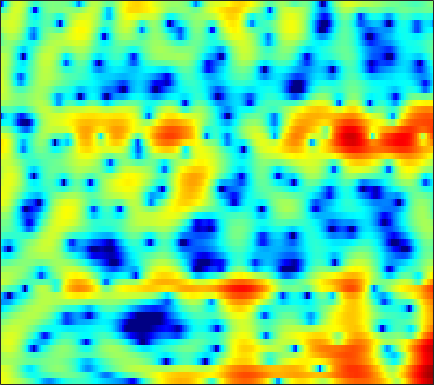

Source data for this figure (header and first rows):
4.9367, 4.7646, 4.4916, 4.1732, 3.8989, 3.4889, 3.0284, 2.6479, 2.0908, 1.4751, 0.79998, 0.2542, -0.54202, -1.4153, -2.1323, -3.1774, -4.3506, -5.3188, -6.7375, -8.2579, -9.7659, -10.706, -11.309, -10.934
4.751, 4.573, 4.226, 3.757, 3.324, 2.635, 1.824, 1.138, 0.1229, -0.9769, -2.114, -2.943, -3.923, -4.639, -4.944, -5.041, -4.854, -4.596, -4.175, -3.724, -3.284, -2.962, -2.554, -2.168
3.882, 3.783, 3.526, 3.115, 2.705, 2.014, 1.145, 0.3692, -0.8392, -2.25, -3.81, -4.996, -6.345, -6.985, -6.828, -5.968, -4.804, -3.927, -2.873, -1.966, -1.214, -0.7479, -0.2462, 0.133
1.324, 1.502, 1.621, 1.613, 1.529, 1.327, 1.028, 0.753, 0.3429, -0.09088, -0.5099, -0.7927, -1.106, -1.323, -1.415, -1.444, -1.375, -1.272, -1.087, -0.8658, -0.6276, -0.4567, -0.252, -0.09029
1.303, 1.685, 2.022, 2.172, 2.169, 2.021, 1.719, 1.396, 0.8602, 0.216, -0.5036, -1.065, -1.8, -2.448, -2.827, -3.127, -3.166, -3.03, -2.681, -2.207, -1.683, -1.294, -0.8073, -0.3846
2.989, 3.384, 3.72, 3.836, 3.773, 3.485, 2.954, 2.387, 1.385, 0.05186, -1.684, -3.321, -6.137, -10.11, -14.43, -20.27, -14.87, -11.28, -8.139, -6.006, -4.422, -3.468, -2.402, -1.525
3.288, 3.75, 4.171, 4.37, 4.366, 4.154, 3.703, 3.208, 2.326, 1.179, -0.2166, -1.423, -3.19, -4.998, -6.243, -7.559, -8.428, -8.864, -9.279, -9.463, -9.185, -8.572, -7.294, -5.804
2.631, 3.146, 3.656, 3.972, 4.088, 4.079, 3.883, 3.615, 3.103, 2.424, 1.589, 0.8581, -0.2348, -1.479, -2.511, -4.057, -5.871, -7.491, -10.19, -13.66, -16.51, -15.55, -12.1, -9.178
1.4, 1.863, 2.372, 2.757, 2.965, 3.132, 3.171, 3.118, 2.938, 2.638, 2.22, 1.837, 1.231, 0.5232, -0.06705, -0.9219, -1.829, -2.519, -3.412, -4.19, -4.781, -5.078, -5.309, -5.412
-0.2637, 0.1903, 0.7421, 1.225, 1.54, 1.893, 2.162, 2.309, 2.429, 2.459, 2.393, 2.29, 2.083, 1.801, 1.542, 1.133, 0.6646, 0.2789, -0.2733, -0.873, -1.517, -2.039, -2.805, -3.697
-2.991, -2.429, -1.697, -1.003, -0.5194, 0.066, 0.5949, 0.9526, 1.371, 1.716, 1.989, 2.145, 2.283, 2.341, 2.332, 2.249, 2.08, 1.899, 1.576, 1.152, 0.6145, 0.127, -0.6464, -1.597
-7.448, -6.58, -5.569, -4.651, -3.997, -3.16, -2.336, -1.741, -0.9862, -0.2829, 0.3577, 0.7927, 1.288, 1.7, 1.951, 2.208, 2.371, 2.427, 2.415, 2.295, 2.07, 1.827, 1.415, 0.9039
-10.91, -10.57, -10.42, -10.29, -9.848, -8.736, -7.272, -6.16, -4.791, -3.598, -2.561, -1.863, -0.9994, -0.1964, 0.3541, 1.007, 1.551, 1.881, 2.198, 2.4, 2.485, 2.478, 2.393, 2.247
-8.397, -9.996, -13.57, -21.16, -25.4, -15.38, -10.87, -8.991, -7.488, -6.659, -6.1, -5.569, -4.48, -3.057, -1.912, -0.5233, 0.6143, 1.283, 1.931, 2.31, 2.464, 2.46, 2.343, 2.166
0.4259, -0.2742, -1.241, -2.08, -2.545, -2.89, -3.182, -3.63, -4.881, -7.401, -12.85, -25.54, -13.26, -6.269, -3.374, -0.8345, 0.7957, 1.62, 2.301, 2.572, 2.429, 2.057, 1.129, -0.4195
3.103, 2.887, 2.545, 2.157, 1.826, 1.306, 0.6714, 0.1155, -0.7722, -1.75, -2.588, -3.014, -3.119, -2.798, -2.478, -2.172, -2.026, -2.031, -2.062, -2.016, -1.919, -1.935, -2.217, -2.906
2.212, 2.302, 2.325, 2.248, 2.14, 1.916, 1.608, 1.329, 0.8956, 0.3867, -0.1868, -0.6575, -1.356, -2.249, -3.105, -4.661, -6.975, -9.477, -13.9, -14.36, -9.836, -7.149, -4.661, -2.926
0.4037, 0.6765, 0.9405, 1.109, 1.186, 1.243, 1.239, 1.188, 1.071, 0.8627, 0.5463, 0.2376, -0.3197, -1.082, -1.812, -3.022, -4.498, -5.671, -6.902, -6.92, -5.663, -4.402, -2.739, -1.35
-2.319, -2.1, -1.843, -1.581, -1.371, -1.052, -0.7045, -0.4498, -0.137, 0.1219, 0.2982, 0.3579, 0.3437, 0.2333, 0.09058, -0.1561, -0.4037, -0.5535, -0.6512, -0.585, -0.3432, -0.08392, 0.3078, 0.703
-5.591, -5.918, -6.315, -6.391, -6.107, -5.297, -4.194, -3.309, -2.217, -1.262, -0.4719, 0.00912, 0.5323, 0.9378, 1.173, 1.42, 1.604, 1.717, 1.849, 1.955, 2.038, 2.08, 2.074, 1.988
-8.351, -10.19, -14.22, -21.71, -20.52, -12.88, -8.543, -6.319, -4.122, -2.502, -1.266, -0.5098, 0.322, 0.9916, 1.422, 1.913, 2.324, 2.584, 2.864, 3.065, 3.165, 3.165, 3.053, 2.768
-6.076, -6.969, -8.226, -8.989, -8.855, -7.792, -6.282, -5.17, -3.893, -2.829, -1.964, -1.397, -0.7144, -0.08203, 0.3858, 0.9998, 1.599, 2.026, 2.537, 2.963, 3.266, 3.391, 3.413, 3.233
-2.82, -2.997, -3.239, -3.451, -3.545, -3.601, -3.599, -3.596, -3.635, -3.735, -3.85, -3.904, -3.835, -3.472, -2.997, -2.115, -1.083, -0.2746, 0.7554, 1.665, 2.421, 2.866, 3.276, 3.479
-1.251, -1.217, -1.316, -1.583, -1.892, -2.433, -3.166, -3.862, -4.991, -6.45, -8.286, -9.938, -12.22, -13.1, -11.84, -8.95, -6.139, -4.34, -2.303, -0.6115, 0.7661, 1.629, 2.56, 3.244
-0.6105, -0.4613, -0.5504, -0.9302, -1.421, -2.321, -3.531, -4.641, -6.4, -8.539, -11.12, -13.37, -16.81, -18.52, -16.73, -12.95, -9.614, -7.503, -5.088, -3.022, -1.249, -0.08702, 1.265, 2.382
0.7442, 0.8335, 0.6134, 0.03765, -0.633, -1.864, -3.445, -4.889, -7.138, -9.614, -12.08, -13.64, -14.85, -14.78, -14.1, -12.65, -10.86, -9.425, -7.405, -5.388, -3.401, -1.985, -0.2697, 1.244
2.968, 2.847, 2.424, 1.647, 0.8413, -0.5852, -2.465, -4.231, -7.189, -11.11, -17.01, -24.91, -29.09, -19.99, -17.43, -15.8, -14.96, -14.26, -12.49, -9.688, -6.697, -4.594, -2.147, -0.1211
4.611, 4.403, 3.926, 3.198, 2.461, 1.227, -0.3402, -1.716, -3.869, -6.276, -8.752, -10.41, -11.95, -12.92, -13.57, -15.03, -18.11, -22.55, -22.15, -14.05, -8.979, -6.292, -3.507, -1.365
4.947, 4.836, 4.52, 4.021, 3.501, 2.631, 1.563, 0.6529, -0.6854, -2.103, -3.524, -4.543, -5.778, -6.881, -7.604, -8.412, -8.945, -9.022, -8.531, -7.347, -5.837, -4.649, -3.234, -2.054
4.441, 4.557, 4.545, 4.335, 4.051, 3.498, 2.763, 2.096, 1.108, 0.001058, -1.154, -2.016, -3.112, -4.052, -4.637, -5.16, -5.38, -5.319, -5.013, -4.512, -3.896, -3.466, -2.962, -2.67
3.604, 4.086, 4.503, 4.634, 4.564, 4.241, 3.677, 3.098, 2.126, 0.949, -0.4093, -1.546, -3.124, -4.684, -5.63, -6.326, -6.231, -5.763, -4.864, -3.967, -3.218, -2.825, -2.556, -2.65
2.532, 3.435, 4.215, 4.601, 4.65, 4.438, 3.927, 3.355, 2.329, 1, -0.7215, -2.328, -5.113, -9.074, -13.64, -21.92, -13.83, -9.765, -6.488, -4.363, -3.002, -2.28, -1.766, -1.651
2.199, 2.924, 3.52, 3.776, 3.748, 3.477, 2.945, 2.397, 1.464, 0.3113, -1.082, -2.263, -4.079, -5.969, -7.267, -8.125, -7.513, -6.497, -4.995, -3.661, -2.62, -2.033, -1.474, -1.149
3.132, 3.305, 3.361, 3.188, 2.924, 2.403, 1.706, 1.099, 0.1958, -0.7458, -1.646, -2.271, -2.971, -3.52, -3.745, -3.851, -3.668, -3.425, -2.939, -2.483, -2.04, -1.804, -1.498, -1.262
4.76, 4.542, 4.118, 3.494, 2.899, 1.897, 0.7162, -0.2812, -1.612, -2.81, -3.629, -3.929, -3.885, -3.553, -3.202, -2.697, -2.268, -1.963, -1.689, -1.524, -1.511, -1.54, -1.702, -1.869
6.456, 6.078, 5.367, 4.407, 3.476, 1.931, -0.03757, -1.914, -4.98, -8.918, -12.1, -11.03, -7.796, -5.081, -3.632, -2.191, -1.222, -0.7362, -0.4559, -0.4933, -0.9497, -1.514, -2.677, -4.123
6.634, 6.285, 5.572, 4.574, 3.624, 2.086, 0.1103, -1.616, -4.435, -7.464, -9.418, -8.952, -6.78, -4.489, -3.108, -1.588, -0.4061, 0.1567, 0.5918, 0.4857, -0.1657, -1.181, -3.33, -7.135
4.576, 4.342, 3.818, 3.039, 2.27, 0.9863, -0.5152, -1.68, -3.242, -4.526, -5.363, -5.56, -5.25, -4.405, -3.48, -2.03, -0.7058, 0.1407, 0.9965, 1.442, 1.471, 1.164, 0.443, -0.5701
0.09702, 0.02576, -0.2647, -0.8881, -1.597, -2.854, -4.407, -5.768, -7.77, -9.779, -11.55, -12.61, -13.04, -11.52, -9.197, -6.195, -3.546, -1.884, -0.1399, 1.161, 2.013, 2.453, 2.75, 2.874
-6.578, -6.021, -5.447, -5.439, -5.897, -7.165, -9.378, -11.79, -16.28, -20.8, -22.26, -22.43, -25.27, -20.67, -14.9, -9.365, -5.563, -3.406, -1.13, 0.5247, 1.699, 2.38, 3.012, 3.451
-15.17, -10.38, -7.396, -6.186, -6.012, -6.758, -8.388, -10.28, -13.38, -16.18, -15.71, -14.09, -11.77, -9.376, -7.388, -4.937, -2.783, -1.328, 0.2217, 1.424, 2.308, 2.753, 3.17, 3.391
-3.08, -2.838, -2.392, -2.111, -2.108, -2.39, -2.905, -3.4, -4.025, -4.379, -4.325, -3.981, -3.203, -2.221, -1.373, -0.2759, 0.7687, 1.457, 2.166, 2.639, 2.845, 2.808, 2.53, 2.024
1.765, 1.508, 1.217, 0.9409, 0.709, 0.4127, 0.08369, -0.1309, -0.351, -0.442, -0.3793, -0.2185, 0.1354, 0.6033, 0.9663, 1.461, 1.897, 2.116, 2.268, 2.157, 1.722, 1.167, -0.008393, -1.766
3.212, 2.847, 2.34, 1.812, 1.417, 0.8902, 0.4075, 0.1065, -0.1815, -0.3127, -0.2581, -0.1126, 0.1938, 0.5819, 0.8791, 1.252, 1.521, 1.629, 1.606, 1.337, 0.7653, 0.1029, -1.158, -2.946
3.753, 3.281, 2.553, 1.715, 1.024, 0.0288, -0.9571, -1.643, -2.346, -2.649, -2.488, -2.108, -1.401, -0.616, -0.03842, 0.6259, 1.13, 1.397, 1.558, 1.504, 1.222, 0.8467, 0.1628, -0.7027
3.853, 3.283, 2.329, 1.12, 0.009103, -1.768, -3.996, -6.004, -8.904, -10.5, -8.961, -6.947, -4.492, -2.532, -1.349, -0.1038, 0.8336, 1.352, 1.825, 2.063, 2.088, 1.978, 1.682, 1.251
3.475, 2.92, 1.94, 0.65, -0.5407, -2.509, -5.044, -7.432, -11.32, -13.96, -11.38, -8.652, -5.681, -3.438, -2.09, -0.6356, 0.5017, 1.162, 1.825, 2.244, 2.438, 2.456, 2.309, 1.993
3.12, 2.684, 1.877, 0.8282, -0.1078, -1.528, -3.045, -4.143, -5.363, -6.003, -5.911, -5.395, -4.308, -3.004, -2.018, -0.7594, 0.3413, 1.037, 1.769, 2.275, 2.546, 2.591, 2.445, 2.062
3.151, 2.843, 2.211, 1.331, 0.5016, -0.7984, -2.301, -3.501, -5.079, -6.353, -6.852, -6.523, -5.331, -3.725, -2.513, -0.9912, 0.3028, 1.118, 1.982, 2.593, 2.949, 3.025, 2.883, 2.434
2.706, 2.542, 2.11, 1.386, 0.6225, -0.7447, -2.608, -4.433, -7.818, -13.41, -24.42, -16.71, -9.704, -5.871, -3.848, -1.784, -0.2061, 0.746, 1.762, 2.51, 2.998, 3.19, 3.205, 2.928
0.853, 1.031, 1.043, 0.7454, 0.3069, -0.6146, -1.908, -3.136, -5.054, -6.944, -8.047, -7.915, -6.772, -5.263, -4.137, -2.779, -1.538, -0.6783, 0.3322, 1.186, 1.848, 2.228, 2.539, 2.629
-1.423, -0.5088, 0.2854, 0.6423, 0.6431, 0.3517, -0.2501, -0.8644, -1.794, -2.791, -3.682, -4.253, -4.823, -5.136, -5.151, -4.786, -3.934, -3.09, -1.857, -0.6905, 0.3132, 0.9155, 1.53, 1.943
-1.481, -0.09595, 1.138, 1.843, 2.079, 2.079, 1.742, 1.301, 0.4693, -0.628, -2.034, -3.325, -5.479, -8.303, -10.84, -12.58, -9.922, -7.325, -4.466, -2.379, -0.8834, -0.08991, 0.6556, 1.109
1.444, 2.147, 2.894, 3.377, 3.568, 3.562, 3.285, 2.892, 2.092, 0.9803, -0.512, -1.913, -4.244, -7.186, -9.566, -11.26, -9.287, -7.099, -4.642, -2.812, -1.582, -0.9685, -0.5779, -0.6276
2.747, 3.031, 3.406, 3.705, 3.849, 3.879, 3.693, 3.386, 2.751, 1.827, 0.6611, -0.3548, -1.802, -3.2, -4.054, -4.674, -4.661, -4.289, -3.517, -2.717, -2.087, -1.831, -1.909, -2.598
1.614, 1.844, 2.317, 2.871, 3.238, 3.6, 3.705, 3.589, 3.159, 2.4, 1.299, 0.2582, -1.411, -3.299, -4.701, -6.104, -6.347, -5.724, -4.43, -3.167, -2.201, -1.773, -1.581, -1.846
-3.814, -3.167, -1.347, 0.5696, 1.756, 2.924, 3.616, 3.838, 3.732, 3.182, 2.137, 0.9883, -1.145, -4.295, -7.877, -17.61, -17.73, -10.21, -5.682, -3.137, -1.591, -0.8422, -0.2511, -0.004024
-17.24, -11.95, -5.545, -1.812, 0.08313, 1.827, 2.93, 3.407, 3.636, 3.419, 2.798, 2.071, 0.7901, -0.7757, -2.027, -3.343, -3.733, -3.392, -2.502, -1.628, -0.9536, -0.6014, -0.3129, -0.187
